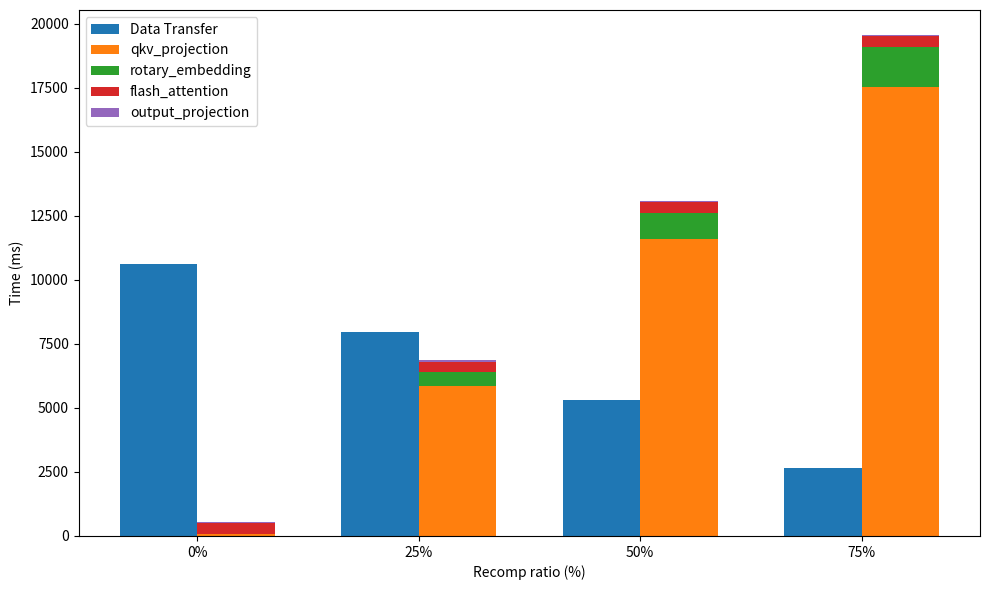

Source code (Python):
import numpy as np
import matplotlib.pyplot as plt

# Recomp ratio
recomp_ratios = [0, 25, 50, 75]  # (단위: %)

# Data transfer time
data_transfer = [10636, 7974, 5308, 2666]

# GPU 연산 시간들
qkv_proj = [81.375, 5854, 11598, 17537]
rotary_embedding = [3.391, 536.32, 1031, 1555]
flash_attention = [421.792, 416, 418, 418]
output_proj = [55.072, 52, 53, 53.344]

# x축 위치 설정
x = np.arange(len(recomp_ratios))
width = 0.35  # 막대 폭

fig, ax = plt.subplots(figsize=(10, 6))

# (1) Data Transfer Bar (왼쪽에 위치하도록 offset)
bar_data_transfer = ax.bar(
    x - width/2, 
    data_transfer, 
    width, 
    label='Data Transfer',
    color='#1f77b4'
)

# GPU 연산 시간 누적을 위한 bottom 계산
qkv_bottom = qkv_proj
rotary_bottom = [qkv_proj[i] + rotary_embedding[i] for i in range(len(qkv_proj))]
flash_bottom = [qkv_proj[i] + rotary_embedding[i] + flash_attention[i] for i in range(len(qkv_proj))]

# (2) GPU 연산 시간(누적 막대: qkv_proj, rotary embedding, flash-attention, output proj)
bar_qkv = ax.bar(
    x + width/2,
    qkv_proj,
    width,
    label='qkv_projection',
    color='#ff7f0e'
)
bar_rotary = ax.bar(
    x + width/2,
    rotary_embedding,
    width,
    bottom=qkv_bottom,
    label='rotary_embedding',
    color='#2ca02c'
)
bar_flash = ax.bar(
    x + width/2,
    flash_attention,
    width,
    bottom=rotary_bottom,
    label='flash_attention',
    color='#d62728'
)
bar_output = ax.bar(
    x + width/2,
    output_proj,
    width,
    bottom=flash_bottom,
    label='output_projection',
    color='#9467bd'
)

# x축 눈금 및 레이블 설정
ax.set_xticks(x)
ax.set_xticklabels([f'{r}%' for r in recomp_ratios])
ax.set_xlabel('Recomp ratio (%)')
ax.set_ylabel('Time (ms)')
# ax.set_title('')

# 범례(legend)
ax.legend()

# 레이아웃 조정
plt.tight_layout()
plt.savefig("recomp.png")
